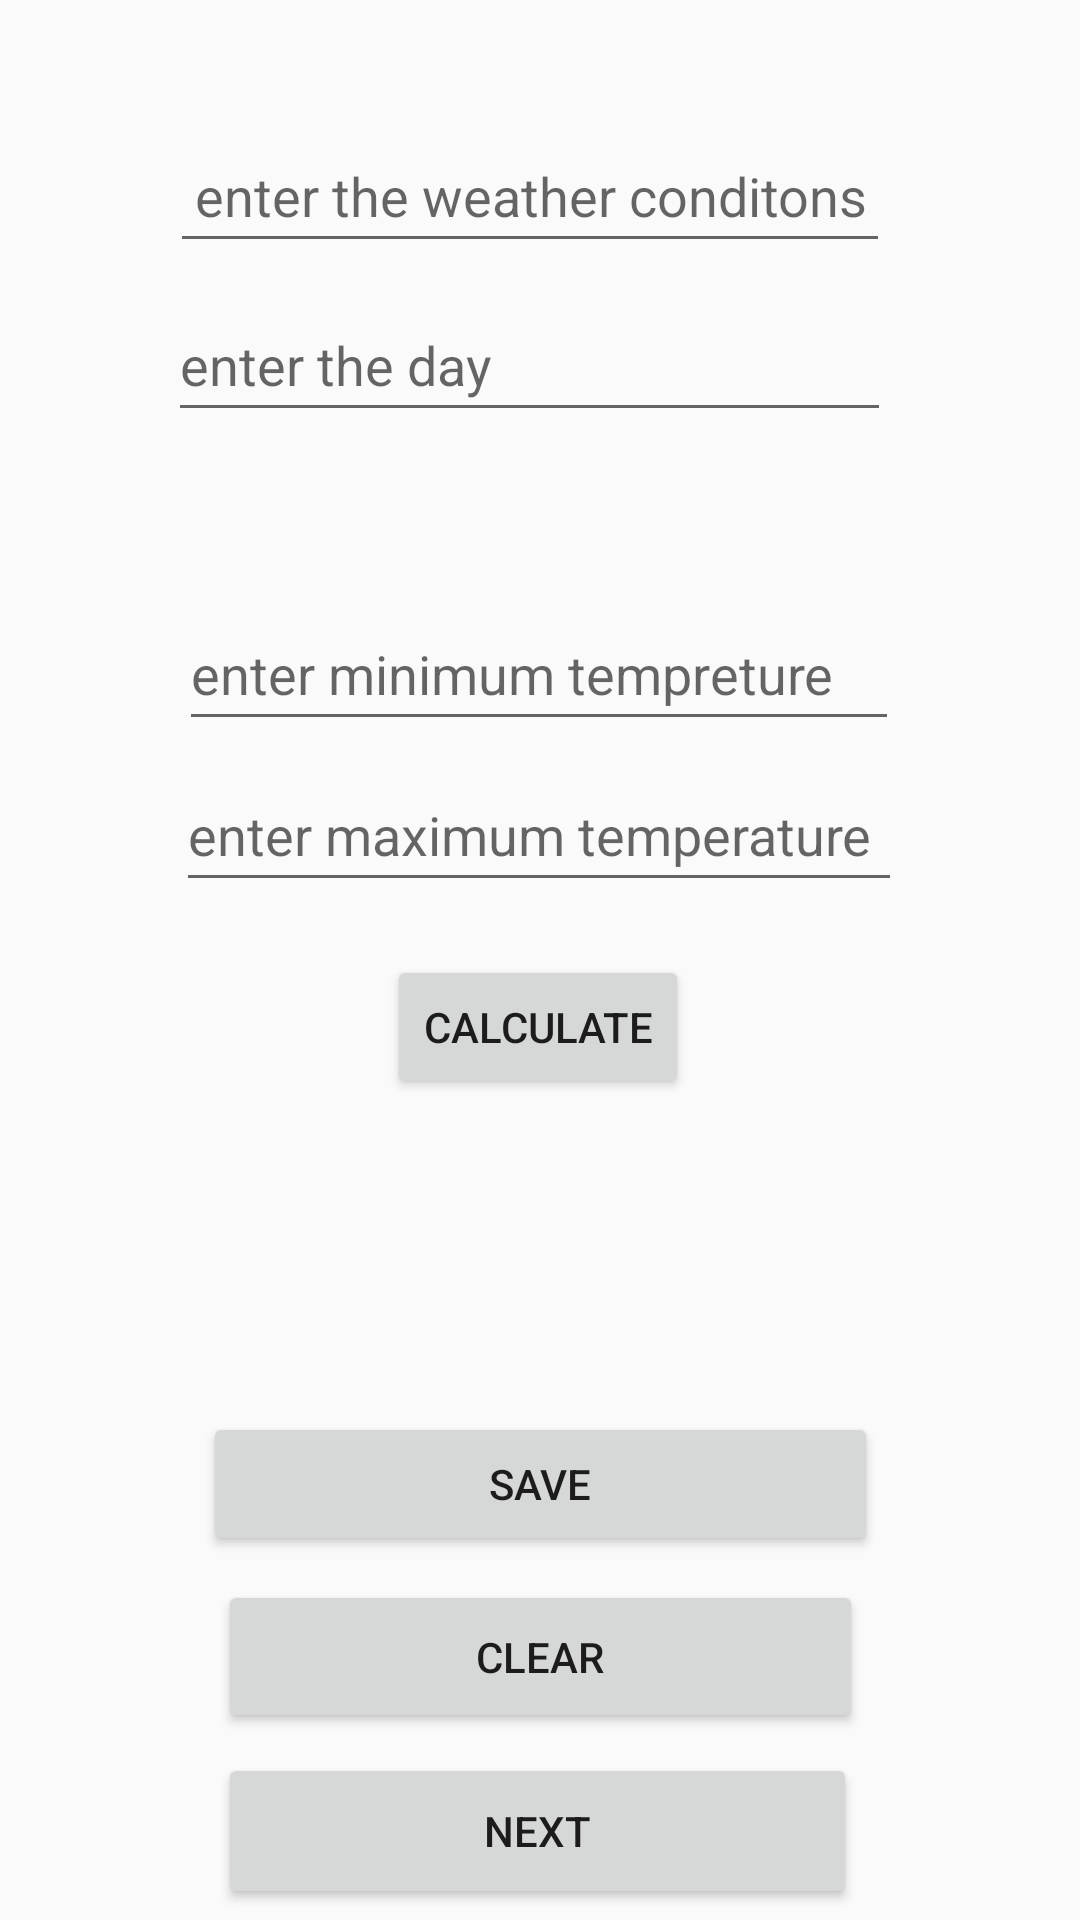

Produce the Android XML layout that renders to this screen, including the resource entries it uses.
<!-- AndroidManifest.xml: application theme Theme.IMADPRACTICUMEXAM -->
<!-- res/layout/activity_main_screen.xml -->
<?xml version="1.0" encoding="utf-8"?>
<androidx.constraintlayout.widget.ConstraintLayout xmlns:android="http://schemas.android.com/apk/res/android"
    xmlns:app="http://schemas.android.com/apk/res-auto"
    xmlns:tools="http://schemas.android.com/tools"
    android:background="@drawable/background"
    android:id="@+id/main"
    android:layout_width="match_parent"
    android:layout_height="match_parent"
    tools:context=".HomeActivity">

    <Button
        android:id="@+id/buttonSave"
        android:layout_width="225dp"
        android:layout_height="48dp"
        android:text="Save"
        app:layout_constraintBottom_toBottomOf="parent"
        app:layout_constraintEnd_toEndOf="parent"
        app:layout_constraintStart_toStartOf="parent"
        app:layout_constraintTop_toTopOf="parent"
        app:layout_constraintVertical_bias="0.795" />

    <Button
        android:id="@+id/buttonClear"
        android:layout_width="215dp"
        android:layout_height="51dp"
        android:text="Clear"
        app:layout_constraintBottom_toBottomOf="parent"
        app:layout_constraintEnd_toEndOf="parent"
        app:layout_constraintStart_toStartOf="parent"
        app:layout_constraintTop_toTopOf="parent"
        app:layout_constraintVertical_bias="0.894" />

    <Button
        android:id="@+id/buttonNext"
        android:layout_width="213dp"
        android:layout_height="52dp"
        android:text="Next"
        app:layout_constraintBottom_toBottomOf="parent"
        app:layout_constraintEnd_toEndOf="parent"
        app:layout_constraintHorizontal_bias="0.494"
        app:layout_constraintStart_toStartOf="parent"
        app:layout_constraintTop_toTopOf="parent"
        app:layout_constraintVertical_bias="0.994"
        tools:ignore="HardcodedText" />

    <EditText
        android:id="@+id/day"
        android:layout_width="241dp"
        android:layout_height="48dp"
        android:autofillHints=""
        android:ems="10"
        android:hint="enter the day"
        android:inputType="text"
        android:minHeight="48dp"
        app:layout_constraintBottom_toBottomOf="parent"
        app:layout_constraintEnd_toEndOf="parent"
        app:layout_constraintHorizontal_bias="0.47"
        app:layout_constraintStart_toStartOf="parent"
        app:layout_constraintTop_toTopOf="parent"
        app:layout_constraintVertical_bias="0.162" />

    <EditText
        android:id="@+id/weatherCon"
        android:layout_width="240dp"
        android:layout_height="48dp"
        android:ems="10"
        android:hint=" enter the weather conditons"
        android:inputType="text"
        android:minHeight="48dp"
        app:layout_constraintBottom_toBottomOf="parent"
        app:layout_constraintEnd_toEndOf="parent"
        app:layout_constraintHorizontal_bias="0.473"
        app:layout_constraintStart_toStartOf="parent"
        app:layout_constraintTop_toTopOf="parent"
        app:layout_constraintVertical_bias="0.067" />

    <EditText
        android:id="@+id/minTemp"
        android:layout_width="240dp"
        android:layout_height="48dp"
        android:ems="10"
        android:hint="enter minimum tempreture"
        android:inputType="text"
        android:minHeight="48dp"
        app:layout_constraintBottom_toBottomOf="parent"
        app:layout_constraintEnd_toEndOf="parent"
        app:layout_constraintHorizontal_bias="0.497"
        app:layout_constraintStart_toStartOf="parent"
        app:layout_constraintTop_toTopOf="parent"
        app:layout_constraintVertical_bias="0.336" />

    <EditText
        android:id="@+id/maxTemp"
        android:layout_width="242dp"
        android:layout_height="48dp"
        android:ems="10"
        android:hint="enter maximum temperature"
        android:inputType="text"
        android:minHeight="48dp"
        app:layout_constraintBottom_toBottomOf="parent"
        app:layout_constraintEnd_toEndOf="parent"
        app:layout_constraintHorizontal_bias="0.497"
        app:layout_constraintStart_toStartOf="parent"
        app:layout_constraintTop_toTopOf="parent"
        app:layout_constraintVertical_bias="0.427" />

    <TextView
        android:id="@+id/tvMessage"
        android:layout_width="wrap_content"
        android:layout_height="wrap_content"
        android:text=""
        android:textSize="16sp"
        app:layout_constraintBottom_toBottomOf="parent"
        app:layout_constraintEnd_toEndOf="parent"
        app:layout_constraintHorizontal_bias="0.498"
        app:layout_constraintStart_toStartOf="parent"
        app:layout_constraintTop_toTopOf="parent"
        app:layout_constraintVertical_bias="0.245" />

    <Button
        android:id="@+id/buttonCalc"
        android:layout_width="wrap_content"
        android:layout_height="wrap_content"
        android:text="calculate"
        app:layout_constraintBottom_toBottomOf="parent"
        app:layout_constraintEnd_toEndOf="parent"
        app:layout_constraintHorizontal_bias="0.498"
        app:layout_constraintStart_toStartOf="parent"
        app:layout_constraintTop_toTopOf="parent"
        app:layout_constraintVertical_bias="0.538" />

    <TextView
        android:id="@+id/averageTemp"
        android:layout_width="wrap_content"
        android:layout_height="wrap_content"
        android:text=""
        app:layout_constraintBottom_toBottomOf="parent"
        app:layout_constraintEnd_toEndOf="parent"
        app:layout_constraintHorizontal_bias="0.498"
        app:layout_constraintStart_toStartOf="parent"
        app:layout_constraintTop_toTopOf="parent"
        app:layout_constraintVertical_bias="0.647" />

</androidx.constraintlayout.widget.ConstraintLayout>
<!-- resources referenced by this layout -->
<resources>
  <style name="Theme.IMADPRACTICUMEXAM" parent="Base.Theme.IMADPRACTICUMEXAM" />
  <style name="Base.Theme.IMADPRACTICUMEXAM" parent="Theme.AppCompat.DayNight.DarkActionBar">
          
          
      </style>
</resources>
